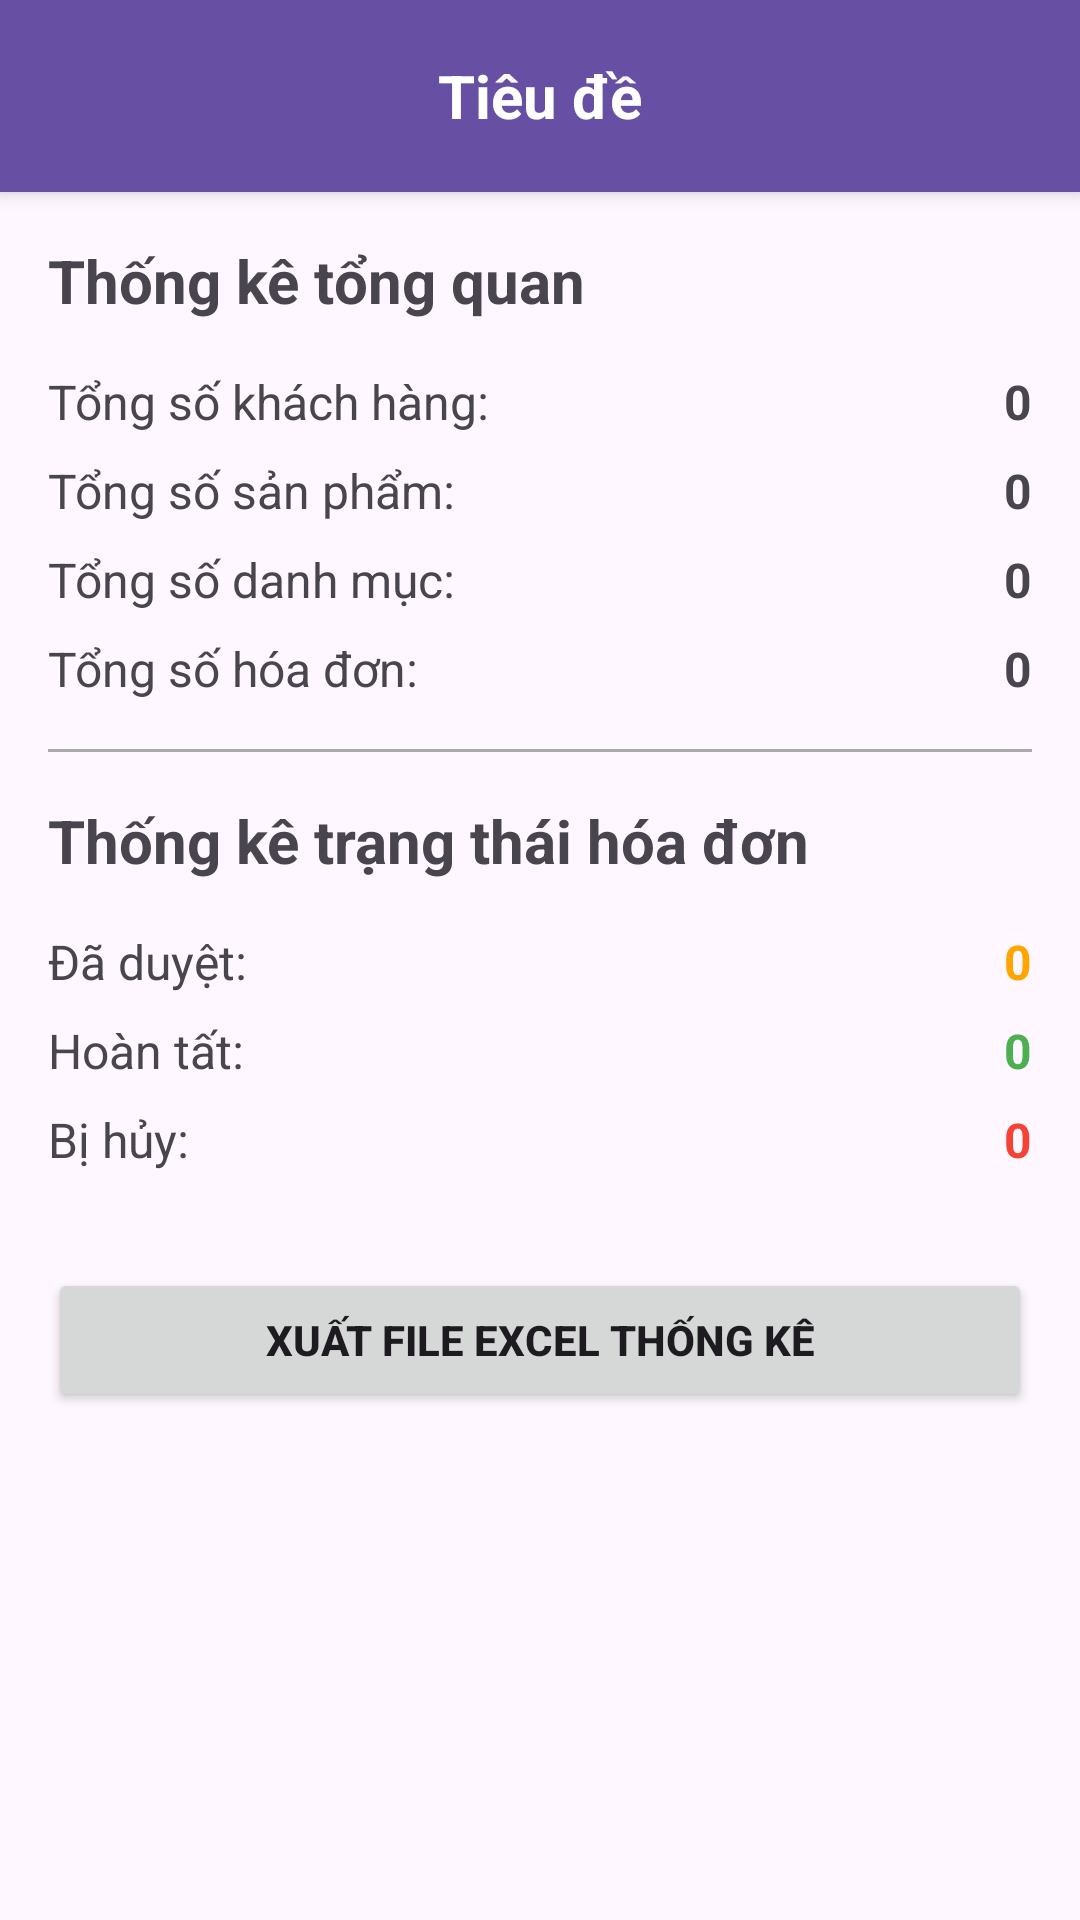

The Android layout XML behind this screen, and the referenced resources:
<!-- AndroidManifest.xml: application theme Theme.Doandidong -->
<!-- res/layout/layout_man_hinh_dashboard.xml -->
<?xml version="1.0" encoding="utf-8"?>
<LinearLayout xmlns:android="http://schemas.android.com/apk/res/android"
    xmlns:app="http://schemas.android.com/apk/res-auto"
    xmlns:tools="http://schemas.android.com/tools"
    android:layout_width="match_parent"
    android:layout_height="match_parent"
    android:orientation="vertical"
    tools:context=".main.ManHinhDashboard">

    
    <include
        android:id="@+id/toolbar"
        layout="@layout/layout_toolbar_con" />

    
    <ScrollView
        android:layout_width="match_parent"
        android:layout_height="match_parent">

        
        <LinearLayout
            android:layout_width="match_parent"
            android:layout_height="wrap_content"
            android:orientation="vertical"
            android:padding="16dp">

            
            <TextView
                android:layout_width="wrap_content"
                android:layout_height="wrap_content"
                android:text="Thống kê tổng quan"
                android:textSize="20sp"
                android:textStyle="bold"
                android:layout_marginBottom="16dp"/>

            
            <LinearLayout
                android:layout_width="match_parent"
                android:layout_height="wrap_content"
                android:orientation="horizontal"
                android:layout_marginBottom="8dp">
                <TextView
                    android:layout_width="0dp"
                    android:layout_weight="1"
                    android:layout_height="wrap_content"
                    android:text="Tổng số khách hàng:"
                    android:textSize="16sp"/>
                <TextView
                    android:id="@+id/tvTotalCustomers"
                    android:layout_width="wrap_content"
                    android:layout_height="wrap_content"
                    android:text="0"
                    android:textSize="16sp"
                    android:textStyle="bold"/>
            </LinearLayout>

            
            <LinearLayout
                android:layout_width="match_parent"
                android:layout_height="wrap_content"
                android:orientation="horizontal"
                android:layout_marginBottom="8dp">
                <TextView
                    android:layout_width="0dp"
                    android:layout_weight="1"
                    android:layout_height="wrap_content"
                    android:text="Tổng số sản phẩm:"
                    android:textSize="16sp"/>
                <TextView
                    android:id="@+id/tvTotalProducts"
                    android:layout_width="wrap_content"
                    android:layout_height="wrap_content"
                    android:text="0"
                    android:textSize="16sp"
                    android:textStyle="bold"/>
            </LinearLayout>

            
            <LinearLayout
                android:layout_width="match_parent"
                android:layout_height="wrap_content"
                android:orientation="horizontal"
                android:layout_marginBottom="8dp">
                <TextView
                    android:layout_width="0dp"
                    android:layout_weight="1"
                    android:layout_height="wrap_content"
                    android:text="Tổng số danh mục:"
                    android:textSize="16sp"/>
                <TextView
                    android:id="@+id/tvTotalCategories"
                    android:layout_width="wrap_content"
                    android:layout_height="wrap_content"
                    android:text="0"
                    android:textSize="16sp"
                    android:textStyle="bold"/>
            </LinearLayout>

            
            <LinearLayout
                android:layout_width="match_parent"
                android:layout_height="wrap_content"
                android:orientation="horizontal"
                android:layout_marginBottom="16dp">
                <TextView
                    android:layout_width="0dp"
                    android:layout_weight="1"
                    android:layout_height="wrap_content"
                    android:text="Tổng số hóa đơn:"
                    android:textSize="16sp"/>
                <TextView
                    android:id="@+id/tvTotalOrders"
                    android:layout_width="wrap_content"
                    android:layout_height="wrap_content"
                    android:text="0"
                    android:textSize="16sp"
                    android:textStyle="bold"/>
            </LinearLayout>

            
            <View
                android:layout_width="match_parent"
                android:layout_height="1dp"
                android:background="@android:color/darker_gray"
                android:layout_marginBottom="16dp"/>

            
            <TextView
                android:layout_width="wrap_content"
                android:layout_height="wrap_content"
                android:text="Thống kê trạng thái hóa đơn"
                android:textSize="20sp"
                android:textStyle="bold"
                android:layout_marginBottom="16dp"/>

            
            <LinearLayout
                android:layout_width="match_parent"
                android:layout_height="wrap_content"
                android:orientation="horizontal"
                android:layout_marginBottom="8dp">
                <TextView
                    android:layout_width="0dp"
                    android:layout_weight="1"
                    android:layout_height="wrap_content"
                    android:text="Đã duyệt:"
                    android:textSize="16sp"/>
                <TextView
                    android:id="@+id/tvApprovedOrders"
                    android:layout_width="wrap_content"
                    android:layout_height="wrap_content"
                    android:text="0"
                    android:textSize="16sp"
                    android:textColor="#FFA500"
                    android:textStyle="bold"/>
            </LinearLayout>

             
            <LinearLayout
                android:layout_width="match_parent"
                android:layout_height="wrap_content"
                android:orientation="horizontal"
                android:layout_marginBottom="8dp">
                <TextView
                    android:layout_width="0dp"
                    android:layout_weight="1"
                    android:layout_height="wrap_content"
                    android:text="Hoàn tất:"
                    android:textSize="16sp"/>
                <TextView
                    android:id="@+id/tvCompletedOrders"
                    android:layout_width="wrap_content"
                    android:layout_height="wrap_content"
                    android:text="0"
                    android:textSize="16sp"
                    android:textColor="#4CAF50"
                    android:textStyle="bold"/>
            </LinearLayout>

             
            <LinearLayout
                android:layout_width="match_parent"
                android:layout_height="wrap_content"
                android:orientation="horizontal"
                android:layout_marginBottom="8dp">
                <TextView
                    android:layout_width="0dp"
                    android:layout_weight="1"
                    android:layout_height="wrap_content"
                    android:text="Bị hủy:"
                    android:textSize="16sp"/>
                <TextView
                    android:id="@+id/tvCancelledOrders"
                    android:layout_width="wrap_content"
                    android:layout_height="wrap_content"
                    android:text="0"
                    android:textSize="16sp"
                    android:textColor="#F44336"
                    android:textStyle="bold"/>
            </LinearLayout>

            
            <Button
                android:id="@+id/btnExportExcel"
                android:layout_width="match_parent"
                android:layout_height="wrap_content"
                android:layout_marginTop="24dp"
                android:text="Xuất File Excel Thống Kê"
                android:textStyle="bold" />

        </LinearLayout>
    </ScrollView>
</LinearLayout>
<!-- res/layout/layout_toolbar_con.xml (included above) -->
<?xml version="1.0" encoding="utf-8"?>
<RelativeLayout xmlns:android="http://schemas.android.com/apk/res/android"
    android:layout_width="match_parent"
    android:layout_height="?attr/actionBarSize"
    android:background="?attr/colorPrimary"
    android:elevation="4dp">

    
    <ImageButton
        android:id="@+id/btnBack"
        android:layout_width="?attr/actionBarSize"
        android:layout_height="match_parent"
        android:layout_alignParentStart="true"
        android:layout_centerVertical="true"
        android:background="?attr/selectableItemBackgroundBorderless"
        android:src="@drawable/ic_arrow_back_white"
        android:contentDescription="Nút quay lại" />

    
    <TextView
        android:id="@+id/tvTieuDe"
        android:layout_width="wrap_content"
        android:layout_height="wrap_content"
        android:layout_centerInParent="true"
        android:text="Tiêu đề"
        android:textColor="@android:color/white"
        android:textSize="20sp"
        android:textStyle="bold" />

    
    <ImageButton
        android:id="@+id/btnXuatExcel"
        android:layout_width="?attr/actionBarSize"
        android:layout_height="match_parent"
        android:layout_alignParentEnd="true"
        android:layout_centerVertical="true"
        android:background="?attr/selectableItemBackgroundBorderless"
        android:src="@drawable/ic_excel"
        android:tint="@android:color/white"
        android:contentDescription="Xuất dữ liệu ra Excel"
        android:visibility="gone"/> 

</RelativeLayout>
<!-- resources referenced by this layout -->
<resources>
  <!-- drawable ic_excel (drawable) -->
  <?xml version="1.0" encoding="utf-8"?>
  <vector xmlns:android="http://schemas.android.com/apk/res/android"
      android:width="24dp"
      android:height="24dp"
      android:viewportWidth="24"
      android:viewportHeight="24">
      <path
          android:fillColor="@android:color/white"
          android:pathData="M19,9H15V3H9V9H5L12,17L19,9ZM5,18V20H19V18H5Z"/>
  </vector>
  <style name="Theme.Doandidong" parent="Base.Theme.Doandidong" />
  <style name="Base.Theme.Doandidong" parent="Theme.Material3.DayNight.NoActionBar">
          
          
      </style>
</resources>
